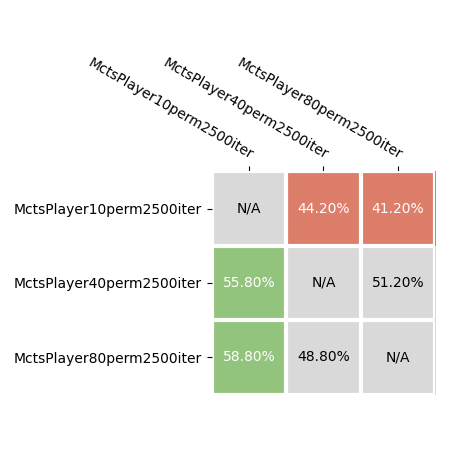

Source data for this figure (header and first rows):
player_one, player_two, bummerls_one, bummerls_two, games_one, games_two, game_points_one, game_points_two, trick_points_one, trick_points_two
MctsPlayer40perm2500iter, MctsPlayer10perm2500iter, 558, 442, 3110, 2833, 5616, 4959, 315831, 301384
MctsPlayer80perm2500iter, MctsPlayer10perm2500iter, 588, 412, 3221, 2798, 5773, 4927, 322343, 305107
MctsPlayer80perm2500iter, MctsPlayer40perm2500iter, 488, 512, 3006, 2964, 5320, 5336, 310352, 309997
